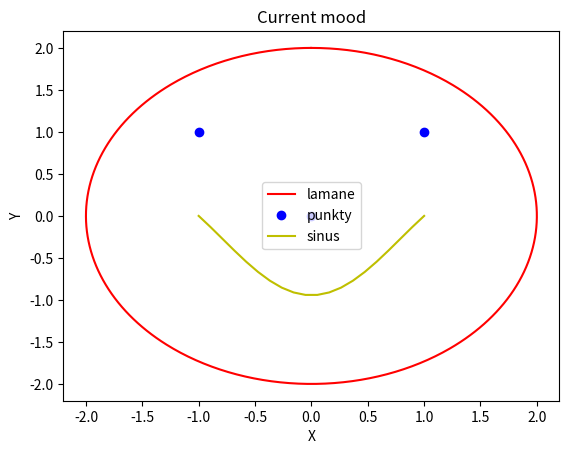

This chart was generated by the following Python code:
import matplotlib.pyplot as plt
from numpy import *

r = 2
t = arange(0,2*pi,.01)

x = r*sin(t)
y = r*cos(t)

z = 1
b = 1

n =-1
m=1

h=0
j =0

smile1 = linspace(-1, 1, 20)
smile2 = sin(2*smile1-pi/2)/1.5-0.2773

plt.plot(x,y,'r',label = "lamane")
plt.plot(z,b,'bo', label = "punkty")
plt.plot(n,m,'bo')
plt.plot(h,j,'bo')
plt.plot(smile1,smile2,'y', label = "sinus")
plt.xlabel("X")
plt.ylabel("Y")
plt.title("Current mood")
plt.legend()
plt.show()